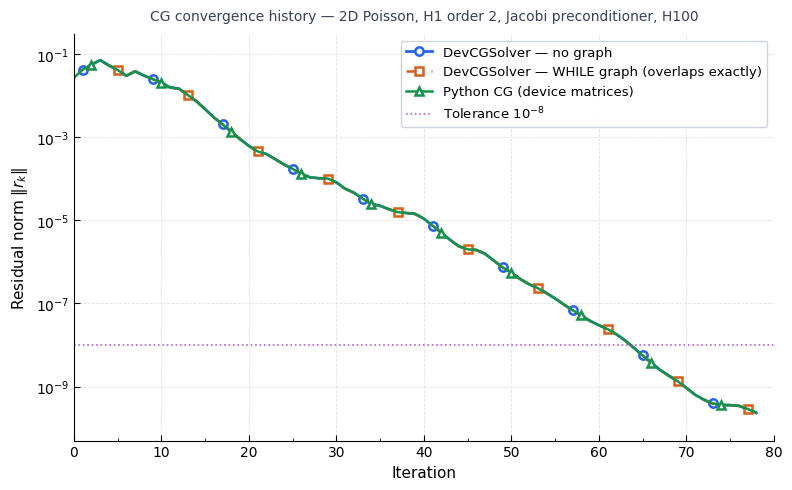

Write the Python code that produced this figure.
"""
plot_convergence.py

Generate convergence history plot for CG comparison:
  - DevCGSolver, no graph
  - DevCGSolver, WHILE graph
  - Python CG (device matrices)

Data from convergence-1535523.out.
Run: python plot_convergence.py
Output: convergence_plot.png
"""

import matplotlib
matplotlib.use("Agg")
import matplotlib.pyplot as plt
import matplotlib.ticker as ticker
import numpy as np

# ── data ──────────────────────────────────────────────────────────────────────

RES_CXX = np.array([
    4.201391e-2, 5.528681e-2, 7.134289e-2, 5.325693e-2, 4.128887e-2,
    3.005530e-2, 3.840821e-2, 3.042671e-2, 2.505406e-2, 2.050650e-2,
    1.567803e-2, 1.472923e-2, 1.043897e-2, 7.338887e-3, 4.720338e-3,
    2.989260e-3, 2.033112e-3, 1.348514e-3, 8.996263e-4, 6.173866e-4,
    4.551657e-4, 3.927770e-4, 2.970988e-4, 2.219576e-4, 1.725809e-4,
    1.310712e-4, 1.081483e-4, 1.027188e-4, 1.011187e-4, 8.191801e-5,
    5.762549e-5, 4.618446e-5, 3.325132e-5, 2.476052e-5, 2.229843e-5,
    1.846182e-5, 1.569235e-5, 1.498358e-5, 1.422497e-5, 1.094439e-5,
    7.374892e-6, 5.060108e-6, 3.376738e-6, 2.370884e-6, 2.003515e-6,
    1.927897e-6, 1.561738e-6, 1.069760e-6, 7.383092e-7, 5.534322e-7,
    3.863051e-7, 2.916200e-7, 2.340831e-7, 1.778043e-7, 1.316795e-7,
    9.395596e-8, 6.901425e-8, 5.140977e-8, 3.791081e-8, 2.991547e-8,
    2.415032e-8, 1.809704e-8, 1.282545e-8, 8.562422e-9, 5.576723e-9,
    3.741769e-9, 2.504207e-9, 1.820344e-9, 1.346311e-9, 9.316423e-10,
    6.351790e-10, 4.827900e-10, 3.907071e-10, 3.593930e-10, 3.560650e-10,
    3.431926e-10, 2.899819e-10, 2.320019e-10,
])

# Python CG records r₀ before the first step, then the same values as CXX
RES_PYTHON = np.concatenate([[2.670909e-2], RES_CXX])

TOL = 1e-8

iters_cxx    = np.arange(1, len(RES_CXX) + 1)          # 1 … 78
iters_python = np.arange(0, len(RES_PYTHON))            # 0 … 78

# ── style ─────────────────────────────────────────────────────────────────────

plt.rcParams.update({
    "font.family":        "DejaVu Sans",
    "axes.spines.top":    False,
    "axes.spines.right":  False,
    "axes.grid":          True,
    "grid.color":         "#D0D4DC",
    "grid.linestyle":     "--",
    "grid.linewidth":     0.6,
    "grid.alpha":         0.7,
    "xtick.direction":    "in",
    "ytick.direction":    "in",
    "xtick.major.size":   4,
    "ytick.major.size":   4,
    "xtick.minor.size":   2,
    "ytick.minor.size":   2,
    "figure.dpi":         150,
})

C_NOGRAPH = "#2563EB"   # blue
C_GRAPH   = "#D4601A"   # warm orange
C_PYTHON  = "#16924A"   # green
C_TOL     = "#9B2DC4"   # purple

# ── figure ────────────────────────────────────────────────────────────────────

fig, ax = plt.subplots(figsize=(8, 5))

EVERY = 8   # marker spacing (iterations)

ax.semilogy(iters_cxx, RES_CXX,
            color=C_NOGRAPH, linewidth=2.0,
            marker="o", markersize=6, markevery=EVERY,
            markerfacecolor="white", markeredgewidth=1.8,
            label="DevCGSolver — no graph")

ax.semilogy(iters_cxx, RES_CXX,
            color=C_GRAPH, linewidth=1.8, linestyle=(0, (6, 4)),
            marker="s", markersize=6, markevery=(4, EVERY),
            markerfacecolor="white", markeredgewidth=1.8,
            label="DevCGSolver — WHILE graph (overlaps exactly)")

ax.semilogy(iters_python, RES_PYTHON,
            color=C_PYTHON, linewidth=1.8,
            marker="^", markersize=6, markevery=(2, EVERY),
            markerfacecolor="white", markeredgewidth=1.8,
            label="Python CG (device matrices)")

ax.axhline(TOL, color=C_TOL, linewidth=1.2, linestyle=":",
           alpha=0.75, label="Tolerance $10^{-8}$")

# axes
ax.set_xlabel("Iteration", fontsize=11)
ax.set_ylabel(r"Residual norm $\|r_k\|$", fontsize=11)
ax.set_xlim(0, 80)
ax.set_ylim(5e-11, 0.3)
ax.xaxis.set_minor_locator(ticker.MultipleLocator(5))

# legend
leg = ax.legend(fontsize=9.5, framealpha=0.92, edgecolor="#CBD0DA",
                loc="upper right")

# title
ax.set_title("CG convergence history — 2D Poisson, H1 order 2, Jacobi preconditioner, H100",
             fontsize=10, pad=10, color="#3A4055")

fig.tight_layout()
fig.savefig("convergence_plot.png", dpi=150)
print("Saved convergence_plot.png")
